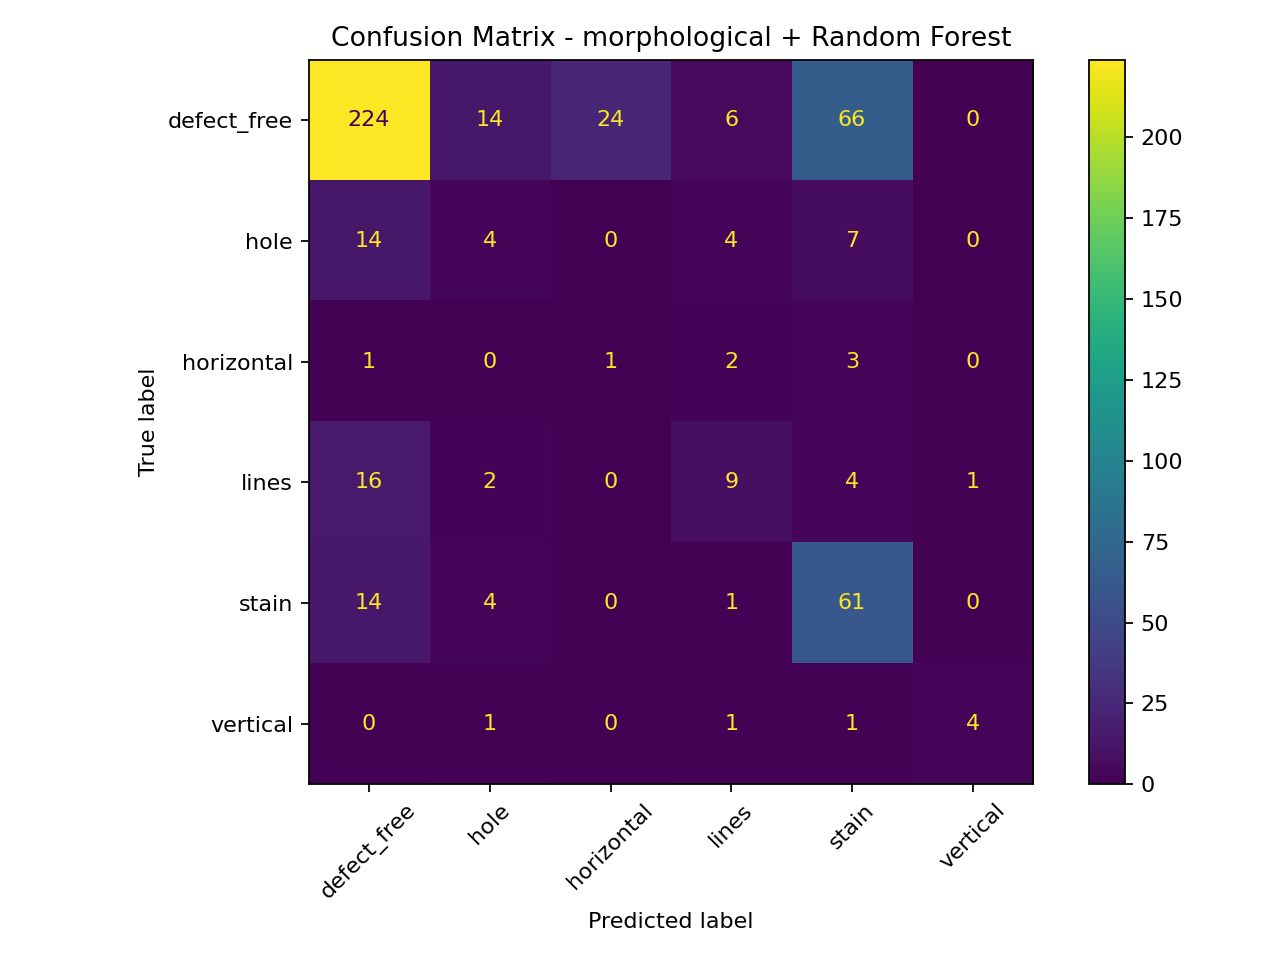

Values plotted in this chart, from the file beside it:
, defect_free, hole, horizontal, lines, stain, vertical
defect_free, 224, 14, 24, 6, 66, 0
hole, 14, 4, 0, 4, 7, 0
horizontal, 1, 0, 1, 2, 3, 0
lines, 16, 2, 0, 9, 4, 1
stain, 14, 4, 0, 1, 61, 0
vertical, 0, 1, 0, 1, 1, 4
